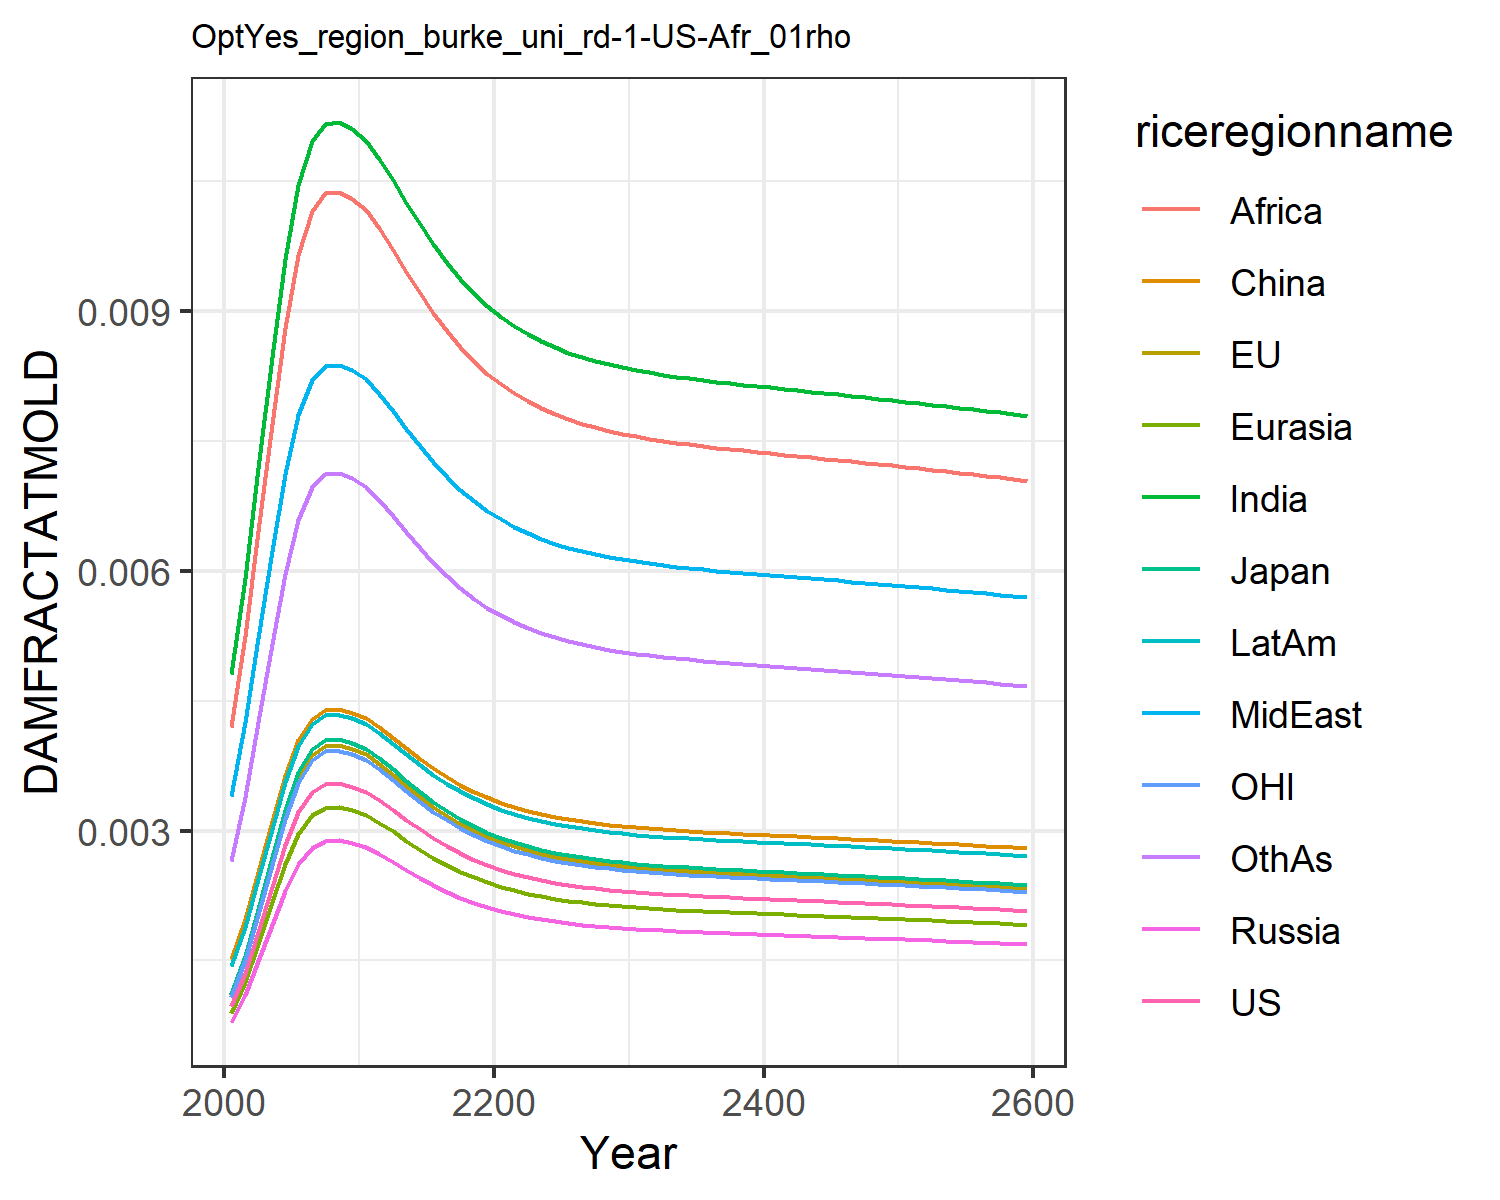

Data behind this chart, as committed beside it:
0.0009741914751707755, 0.0010960982548936173, 0.0011141127717951577, 0.0007926376142238073, 0.0008988246313217726, 0.0015184808065927108, 0.004803093316816623, 0.0033998963496381673, 0.004196310982627154, 0.0014323266191105083, 0.0010773810546510498, 0.0026515942275779415
0.001358, 0.001528, 0.001553, 0.001105, 0.001253, 0.001978, 0.005919, 0.004247, 0.005246, 0.001889, 0.001502, 0.003386
0.001833, 0.002063, 0.002097, 0.001492, 0.001692, 0.002526, 0.007183, 0.005222, 0.006454, 0.002438, 0.002028, 0.004247
0.002352, 0.002646, 0.00269, 0.001914, 0.00217, 0.003106, 0.008464, 0.006223, 0.007696, 0.003023, 0.002601, 0.005148
0.002834, 0.003189, 0.003241, 0.002306, 0.002615, 0.003634, 0.009593, 0.007114, 0.008802, 0.003559, 0.003135, 0.005961
0.003213, 0.003615, 0.003675, 0.002615, 0.002965, 0.004043, 0.01045, 0.007794, 0.009646, 0.003975, 0.003554, 0.006587
0.003445, 0.003876, 0.00394, 0.002803, 0.003178, 0.004291, 0.01096, 0.008202, 0.01015, 0.004228, 0.00381, 0.006964
0.003538, 0.00398, 0.004046, 0.002878, 0.003264, 0.00439, 0.01116, 0.008364, 0.01035, 0.004329, 0.003912, 0.007115
0.003546, 0.003989, 0.004055, 0.002885, 0.003271, 0.004399, 0.01118, 0.008378, 0.01037, 0.004338, 0.003921, 0.007128
0.003507, 0.003946, 0.004011, 0.002854, 0.003236, 0.004358, 0.01109, 0.008311, 0.01029, 0.004296, 0.003879, 0.007066
0.003448, 0.00388, 0.003943, 0.002805, 0.003181, 0.004295, 0.01097, 0.008208, 0.01016, 0.004231, 0.003813, 0.00697
0.003352, 0.003771, 0.003833, 0.002727, 0.003093, 0.004192, 0.01075, 0.008039, 0.00995, 0.004127, 0.003707, 0.006813
0.00324, 0.003645, 0.003705, 0.002636, 0.002989, 0.004072, 0.01051, 0.007841, 0.009704, 0.004004, 0.003583, 0.00663
0.003124, 0.003515, 0.003573, 0.002542, 0.002883, 0.003948, 0.01025, 0.007636, 0.00945, 0.003878, 0.003455, 0.006441
0.003014, 0.003391, 0.003446, 0.002452, 0.00278, 0.003828, 0.01, 0.007438, 0.009204, 0.003756, 0.003333, 0.006258
0.002911, 0.003275, 0.003329, 0.002369, 0.002686, 0.003717, 0.009768, 0.007253, 0.008975, 0.003643, 0.003219, 0.006089
0.002819, 0.003171, 0.003223, 0.002293, 0.002601, 0.003617, 0.009557, 0.007086, 0.008767, 0.003542, 0.003117, 0.005935
0.002737, 0.003079, 0.00313, 0.002227, 0.002525, 0.003528, 0.009369, 0.006937, 0.008582, 0.003451, 0.003027, 0.005798
0.002665, 0.002999, 0.003048, 0.002168, 0.002459, 0.00345, 0.009203, 0.006805, 0.008418, 0.003372, 0.002947, 0.005678
0.002603, 0.002928, 0.002977, 0.002118, 0.002401, 0.003381, 0.009057, 0.00669, 0.008276, 0.003302, 0.002878, 0.005573
0.002549, 0.002868, 0.002915, 0.002074, 0.002352, 0.003322, 0.008931, 0.006591, 0.008152, 0.003243, 0.002819, 0.005483
0.002503, 0.002816, 0.002862, 0.002036, 0.002309, 0.003272, 0.008822, 0.006505, 0.008046, 0.003191, 0.002768, 0.005404
0.002463, 0.002771, 0.002816, 0.002004, 0.002272, 0.003228, 0.008728, 0.006431, 0.007954, 0.003147, 0.002724, 0.005337
0.002429, 0.002733, 0.002777, 0.001976, 0.002241, 0.00319, 0.008647, 0.006367, 0.007874, 0.003109, 0.002686, 0.005279
0.002399, 0.0027, 0.002744, 0.001952, 0.002214, 0.003158, 0.008577, 0.006312, 0.007806, 0.003076, 0.002653, 0.005229
0.002374, 0.002671, 0.002715, 0.001932, 0.00219, 0.00313, 0.008517, 0.006265, 0.007748, 0.003048, 0.002626, 0.005186
0.002352, 0.002647, 0.00269, 0.001914, 0.00217, 0.003106, 0.008465, 0.006224, 0.007697, 0.003024, 0.002602, 0.005149
0.002334, 0.002626, 0.002669, 0.001899, 0.002153, 0.003085, 0.00842, 0.006188, 0.007653, 0.003003, 0.002581, 0.005117
0.002317, 0.002607, 0.00265, 0.001885, 0.002138, 0.003067, 0.008381, 0.006157, 0.007614, 0.002984, 0.002563, 0.005089
0.002303, 0.002591, 0.002634, 0.001874, 0.002125, 0.003051, 0.008346, 0.00613, 0.007581, 0.002968, 0.002547, 0.005064
0.00229, 0.002577, 0.002619, 0.001863, 0.002113, 0.003037, 0.008315, 0.006106, 0.007551, 0.002954, 0.002533, 0.005042
0.002279, 0.002564, 0.002606, 0.001854, 0.002102, 0.003025, 0.008288, 0.006085, 0.007524, 0.002941, 0.00252, 0.005023
0.002269, 0.002552, 0.002594, 0.001846, 0.002093, 0.003013, 0.008263, 0.006065, 0.0075, 0.00293, 0.002509, 0.005005
0.002259, 0.002542, 0.002584, 0.001838, 0.002085, 0.003003, 0.008241, 0.006048, 0.007478, 0.002919, 0.002499, 0.004989
0.002251, 0.002532, 0.002574, 0.001831, 0.002077, 0.002994, 0.00822, 0.006031, 0.007458, 0.00291, 0.002489, 0.004975
0.002243, 0.002523, 0.002565, 0.001825, 0.002069, 0.002985, 0.008201, 0.006016, 0.007439, 0.002901, 0.00248, 0.004961
0.002235, 0.002515, 0.002556, 0.001819, 0.002062, 0.002976, 0.008182, 0.006002, 0.007421, 0.002892, 0.002472, 0.004948
0.002228, 0.002507, 0.002548, 0.001813, 0.002056, 0.002968, 0.008165, 0.005988, 0.007404, 0.002884, 0.002464, 0.004936
0.002221, 0.002499, 0.00254, 0.001807, 0.002049, 0.002961, 0.008148, 0.005975, 0.007388, 0.002876, 0.002456, 0.004924
0.002214, 0.002491, 0.002532, 0.001802, 0.002043, 0.002953, 0.008131, 0.005962, 0.007372, 0.002869, 0.002449, 0.004912
0.002208, 0.002484, 0.002525, 0.001796, 0.002037, 0.002946, 0.008115, 0.005949, 0.007356, 0.002861, 0.002441, 0.0049
0.002201, 0.002476, 0.002517, 0.001791, 0.002031, 0.002938, 0.008099, 0.005937, 0.007341, 0.002854, 0.002434, 0.004889
0.002194, 0.002469, 0.00251, 0.001786, 0.002025, 0.002931, 0.008083, 0.005924, 0.007325, 0.002847, 0.002427, 0.004878
0.002188, 0.002462, 0.002502, 0.00178, 0.002019, 0.002924, 0.008067, 0.005912, 0.00731, 0.002839, 0.00242, 0.004867
0.002181, 0.002454, 0.002495, 0.001775, 0.002013, 0.002916, 0.008051, 0.005899, 0.007294, 0.002832, 0.002412, 0.004855
0.002175, 0.002447, 0.002487, 0.00177, 0.002007, 0.002909, 0.008035, 0.005887, 0.007279, 0.002824, 0.002405, 0.004844
0.002168, 0.00244, 0.00248, 0.001764, 0.002, 0.002902, 0.008019, 0.005874, 0.007263, 0.002817, 0.002398, 0.004833
0.002161, 0.002432, 0.002472, 0.001759, 0.001994, 0.002894, 0.008003, 0.005861, 0.007247, 0.002809, 0.00239, 0.004821
0.002155, 0.002424, 0.002464, 0.001753, 0.001988, 0.002887, 0.007986, 0.005848, 0.007231, 0.002802, 0.002383, 0.004809
0.002148, 0.002417, 0.002456, 0.001748, 0.001982, 0.002879, 0.007969, 0.005835, 0.007214, 0.002794, 0.002375, 0.004797
0.002141, 0.002409, 0.002448, 0.001742, 0.001975, 0.002871, 0.007952, 0.005822, 0.007198, 0.002786, 0.002368, 0.004785
0.002134, 0.002401, 0.00244, 0.001736, 0.001969, 0.002863, 0.007935, 0.005808, 0.007181, 0.002778, 0.00236, 0.004773
0.002127, 0.002393, 0.002432, 0.00173, 0.001962, 0.002856, 0.007918, 0.005794, 0.007164, 0.00277, 0.002352, 0.004761
0.00212, 0.002385, 0.002424, 0.001725, 0.001956, 0.002848, 0.0079, 0.005781, 0.007147, 0.002762, 0.002344, 0.004748
0.002112, 0.002377, 0.002416, 0.001719, 0.001949, 0.002839, 0.007882, 0.005767, 0.00713, 0.002754, 0.002336, 0.004736
0.002105, 0.002368, 0.002407, 0.001713, 0.001942, 0.002831, 0.007864, 0.005752, 0.007112, 0.002746, 0.002328, 0.004723
0.002097, 0.00236, 0.002399, 0.001707, 0.001935, 0.002823, 0.007845, 0.005738, 0.007094, 0.002737, 0.00232, 0.00471
0.00209, 0.002351, 0.00239, 0.0017, 0.001928, 0.002814, 0.007827, 0.005723, 0.007076, 0.002729, 0.002311, 0.004697
0.002082, 0.002343, 0.002381, 0.001694, 0.001921, 0.002806, 0.007808, 0.005709, 0.007058, 0.00272, 0.002303, 0.004684
0.002075, 0.002334, 0.002373, 0.001688, 0.001914, 0.002797, 0.007789, 0.005694, 0.00704, 0.002711, 0.002294, 0.00467
